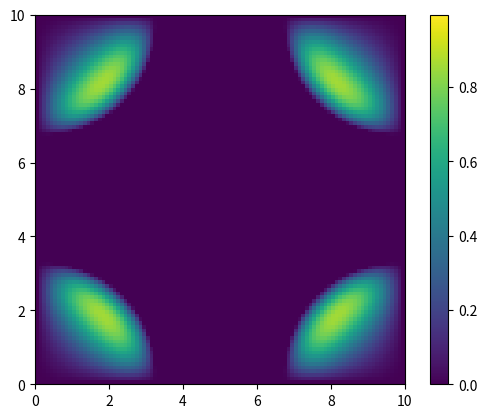

This chart was generated by the following Python code:
import numpy as np
import matplotlib.pyplot as plt
from matplotlib.animation import FuncAnimation

# Wave equation parameters
c = 1  # Wave speed
L = 10  # Length of the domain
N = 100  # Number of points in each dimension
dx = L / N  # Spatial step size
dt = dx / (2 * c)  # Time step size for stability

# Initialize the wave field and velocity field
u = np.zeros((N, N))
u_new = np.zeros((N, N))
u_old = np.zeros((N, N))

# Initial condition: Gaussian in the center
x = np.linspace(0, L, N)
y = np.linspace(0, L, N)
X, Y = np.meshgrid(x, y)
u = np.exp(-((X - L/2)**2 + (Y - L/2)**2))

# Boundary conditions (fixed edges)
def apply_boundary_conditions(u):
    u[0, :] = 0
    u[-1, :] = 0
    u[:, 0] = 0
    u[:, -1] = 0
    return u

# Apply initial boundary conditions
u = apply_boundary_conditions(u)

# Initialize the figure for plotting
fig, ax = plt.subplots()
cax = ax.imshow(u, cmap='viridis', extent=[0, L, 0, L], origin='lower', animated=True)
fig.colorbar(cax)

# Runge-Kutta method for the wave equation
def runge_kutta_step(u, u_old, dt, dx, c):
    laplacian_u = (np.roll(u, 1, axis=0) + np.roll(u, -1, axis=0) + 
                   np.roll(u, 1, axis=1) + np.roll(u, -1, axis=1) - 4 * u) / dx**2
    u_new = 2 * u - u_old + (c * dt)**2 * laplacian_u
    u_new = apply_boundary_conditions(u_new)
    return u_new

# Update function for animation
def update(frame):
    global u, u_old
    u_new = runge_kutta_step(u, u_old, dt, dx, c)
    u_old = u.copy()
    u = u_new.copy()
    cax.set_array(u)
    return cax,

# Create the animation
ani = FuncAnimation(fig, update, frames=200, interval=50, blit=True)

# Save the animation as a GIF
ani.save('wave_function.gif', writer='pillow', fps=30)

# Display the animation
plt.show()
